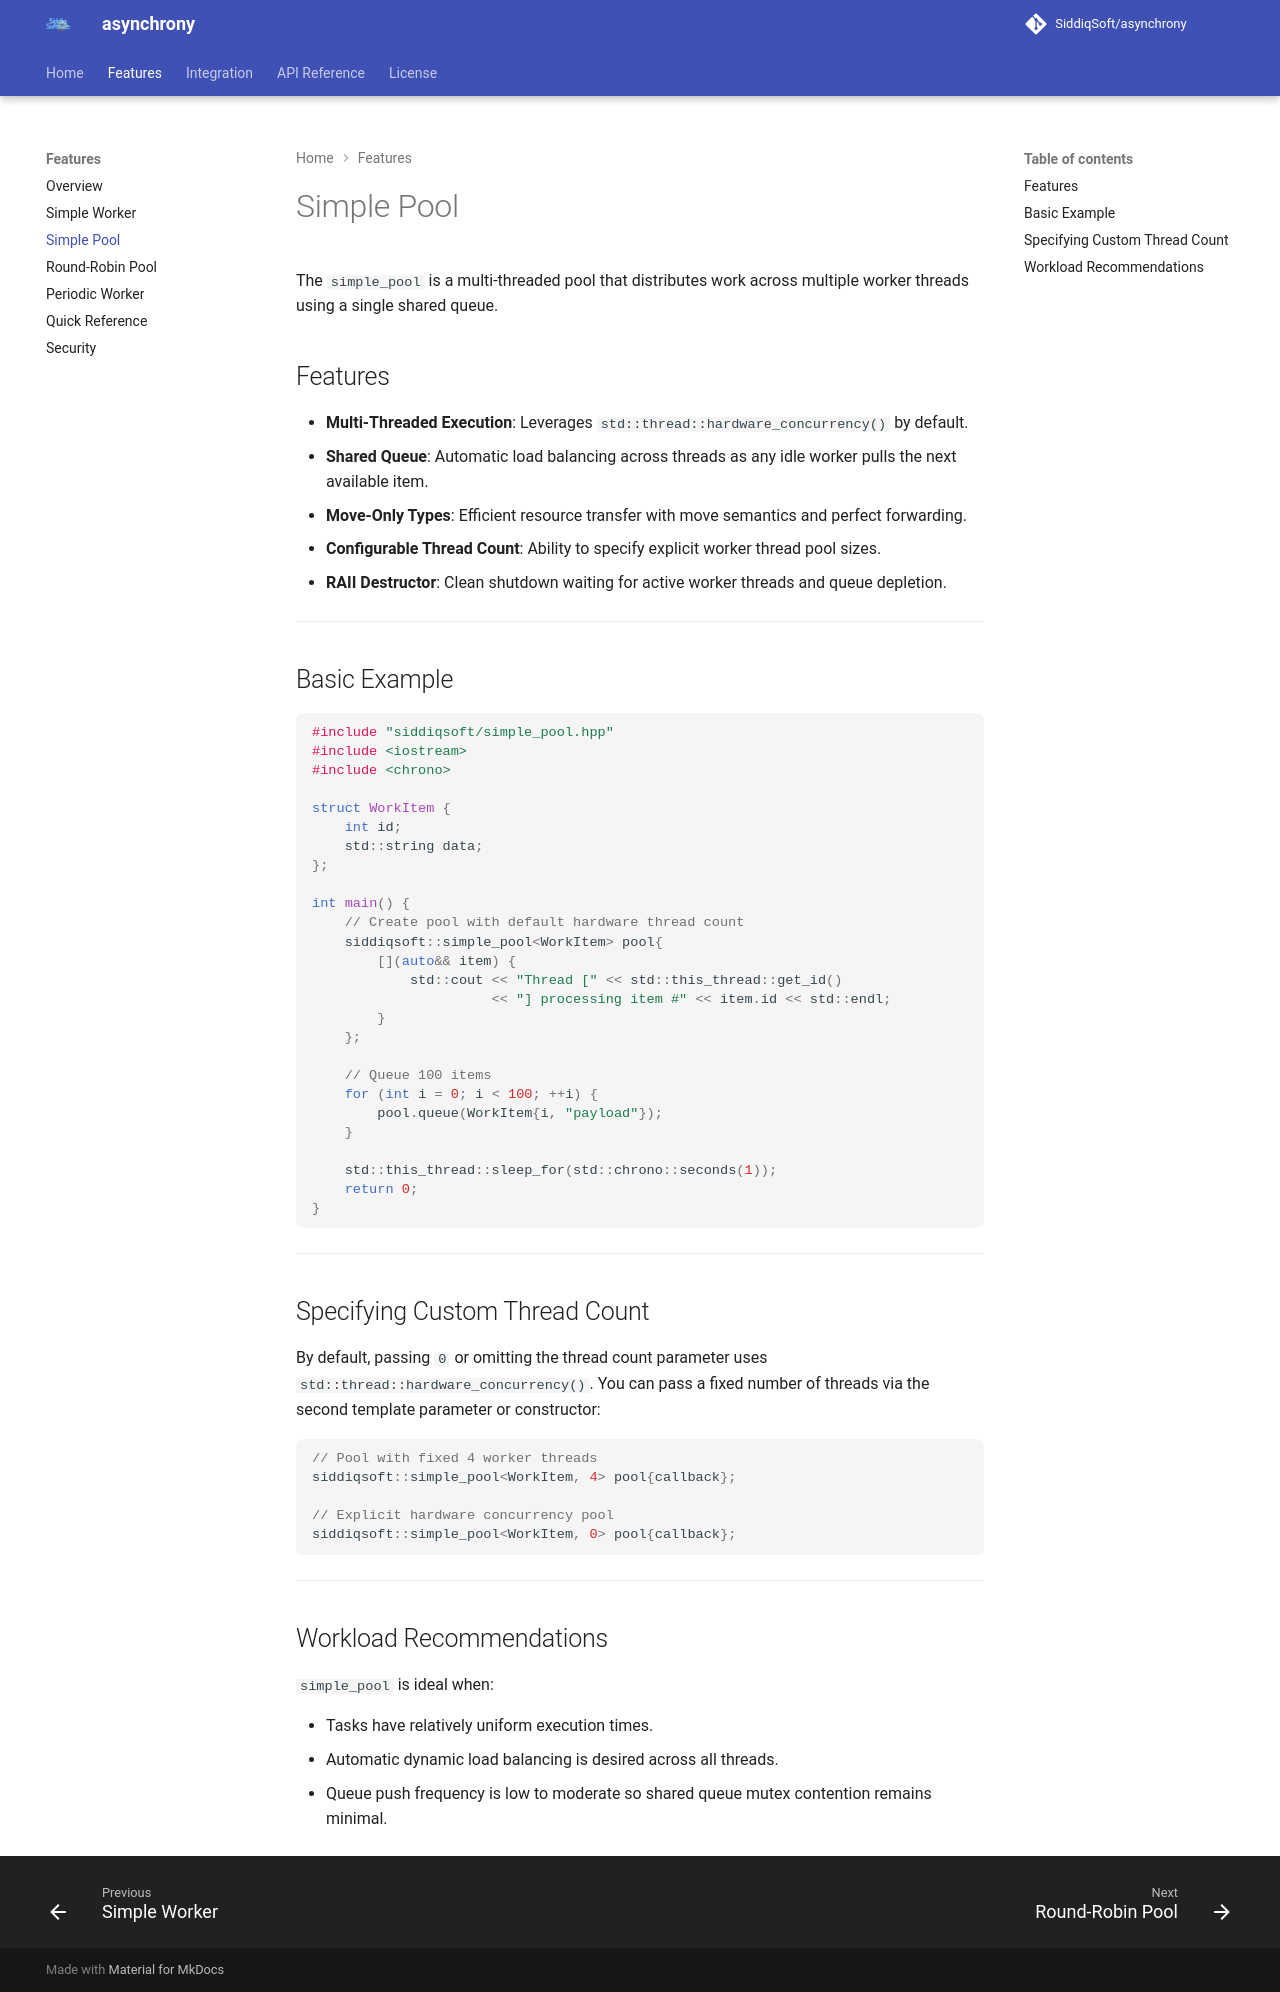

repository: SiddiqSoft/asynchrony · page: features/simple_pool/index.html · generator: mkdocs

# Simple Pool

The `simple_pool` is a multi-threaded pool that distributes work across multiple worker threads using a single shared queue.

## Features

- **Multi-Threaded Execution**: Leverages `std::thread::hardware_concurrency()` by default.
- **Shared Queue**: Automatic load balancing across threads as any idle worker pulls the next available item.
- **Move-Only Types**: Efficient resource transfer with move semantics and perfect forwarding.
- **Configurable Thread Count**: Ability to specify explicit worker thread pool sizes.
- **RAII Destructor**: Clean shutdown waiting for active worker threads and queue depletion.

---

## Basic Example

```cpp
#include "siddiqsoft/simple_pool.hpp"
#include <iostream>
#include <chrono>

struct WorkItem {
    int id;
    std::string data;
};

int main() {
    // Create pool with default hardware thread count
    siddiqsoft::simple_pool<WorkItem> pool{
        [](auto&& item) {
            std::cout << "Thread [" << std::this_thread::get_id()
                      << "] processing item #" << item.id << std::endl;
        }
    };

    // Queue 100 items
    for (int i = 0; i < 100; ++i) {
        pool.queue(WorkItem{i, "payload"});
    }

    std::this_thread::sleep_for(std::chrono::seconds(1));
    return 0;
}
```

---

## Specifying Custom Thread Count

By default, passing `0` or omitting the thread count parameter uses `std::thread::hardware_concurrency()`. You can pass a fixed number of threads via the second template parameter or constructor:

```cpp
// Pool with fixed 4 worker threads
siddiqsoft::simple_pool<WorkItem, 4> pool{callback};

// Explicit hardware concurrency pool
siddiqsoft::simple_pool<WorkItem, 0> pool{callback};
```

---

## Workload Recommendations

`simple_pool` is ideal when:

- Tasks have relatively uniform execution times.
- Automatic dynamic load balancing is desired across all threads.
- Queue push frequency is low to moderate so shared queue mutex contention remains minimal.
